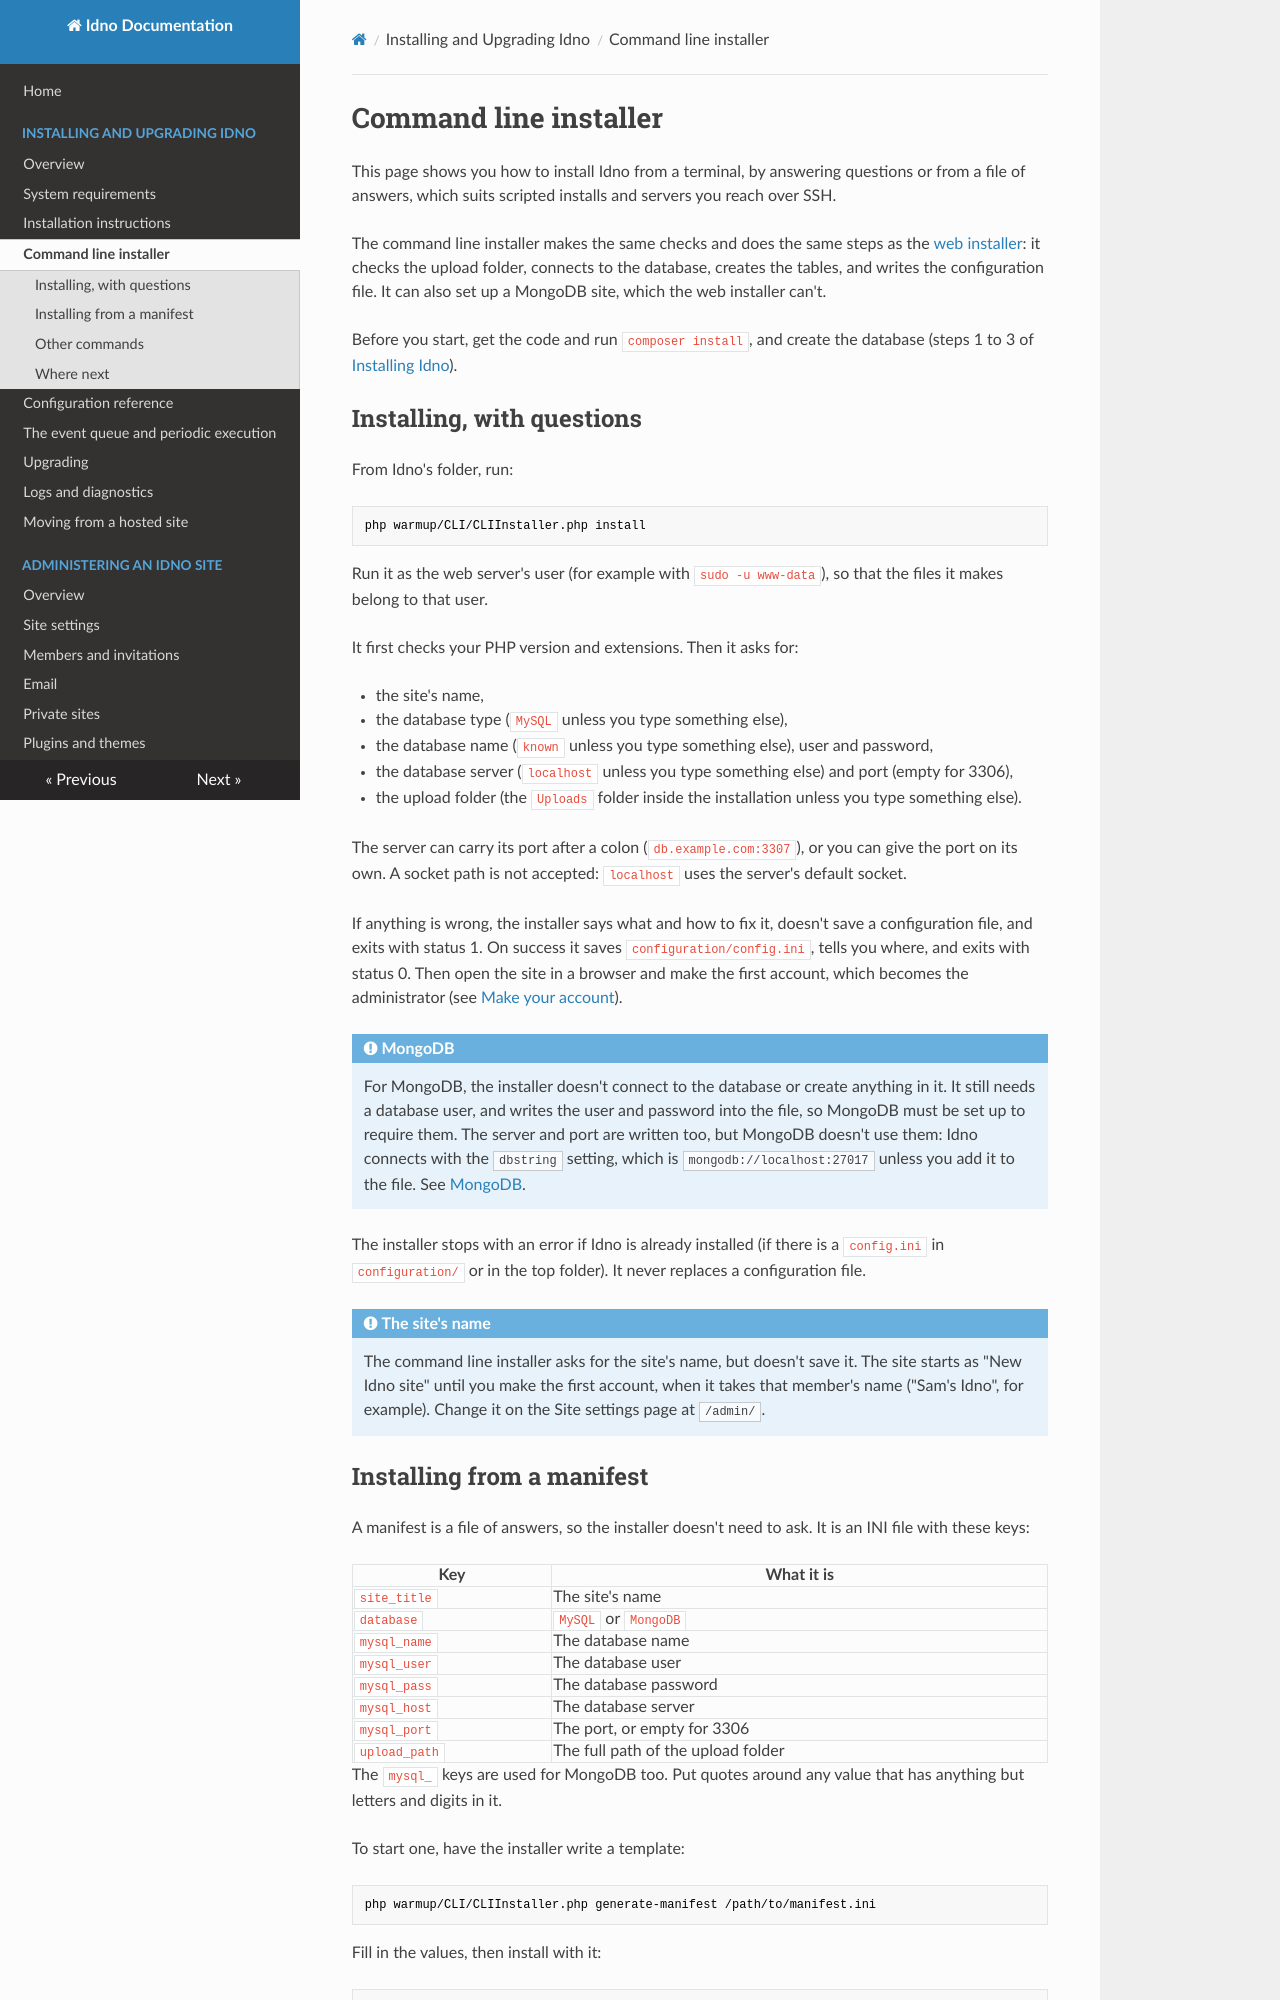

repository: idno/idno · page: install/cliinstaller/index.html · generator: mkdocs

# Command line installer

This page shows you how to install Idno from a terminal, by answering questions or from a file of answers, which suits scripted installs and servers you reach over SSH.

The command line installer makes the same checks and does the same steps as the [web installer](instructions.md): it checks the upload folder, connects to the database, creates the tables, and writes the configuration file. It can also set up a MongoDB site, which the web installer can't.

Before you start, get the code and run `composer install`, and create the database (steps 1 to 3 of [Installing Idno](instructions.md)).

## Installing, with questions

From Idno's folder, run:

```bash
php warmup/CLI/CLIInstaller.php install
```

Run it as the web server's user (for example with `sudo -u www-data`), so that the files it makes belong to that user.

It first checks your PHP version and extensions. Then it asks for:

- the site's name,
- the database type (`MySQL` unless you type something else),
- the database name (`known` unless you type something else), user and password,
- the database server (`localhost` unless you type something else) and port (empty for 3306),
- the upload folder (the `Uploads` folder inside the installation unless you type something else).

The server can carry its port after a colon (`db.example.com:3307`), or you can give the port on its own. A socket path is not accepted: `localhost` uses the server's default socket.

If anything is wrong, the installer says what and how to fix it, doesn't save a configuration file, and exits with status 1. On success it saves `configuration/config.ini`, tells you where, and exits with status 0. Then open the site in a browser and make the first account, which becomes the administrator (see [Make your account](instructions.md#5-make-your-account)).

!!! note "MongoDB"
    For MongoDB, the installer doesn't connect to the database or create anything in it. It still needs a database user, and writes the user and password into the file, so MongoDB must be set up to require them. The server and port are written too, but MongoDB doesn't use them: Idno connects with the `dbstring` setting, which is `mongodb://localhost:27017` unless you add it to the file. See [MongoDB](instructions.md#mongodb).

The installer stops with an error if Idno is already installed (if there is a `config.ini` in `configuration/` or in the top folder). It never replaces a configuration file.

!!! note "The site's name"
    The command line installer asks for the site's name, but doesn't save it. The site starts as "New Idno site" until you make the first account, when it takes that member's name ("Sam's Idno", for example). Change it on the Site settings page at `/admin/`.
